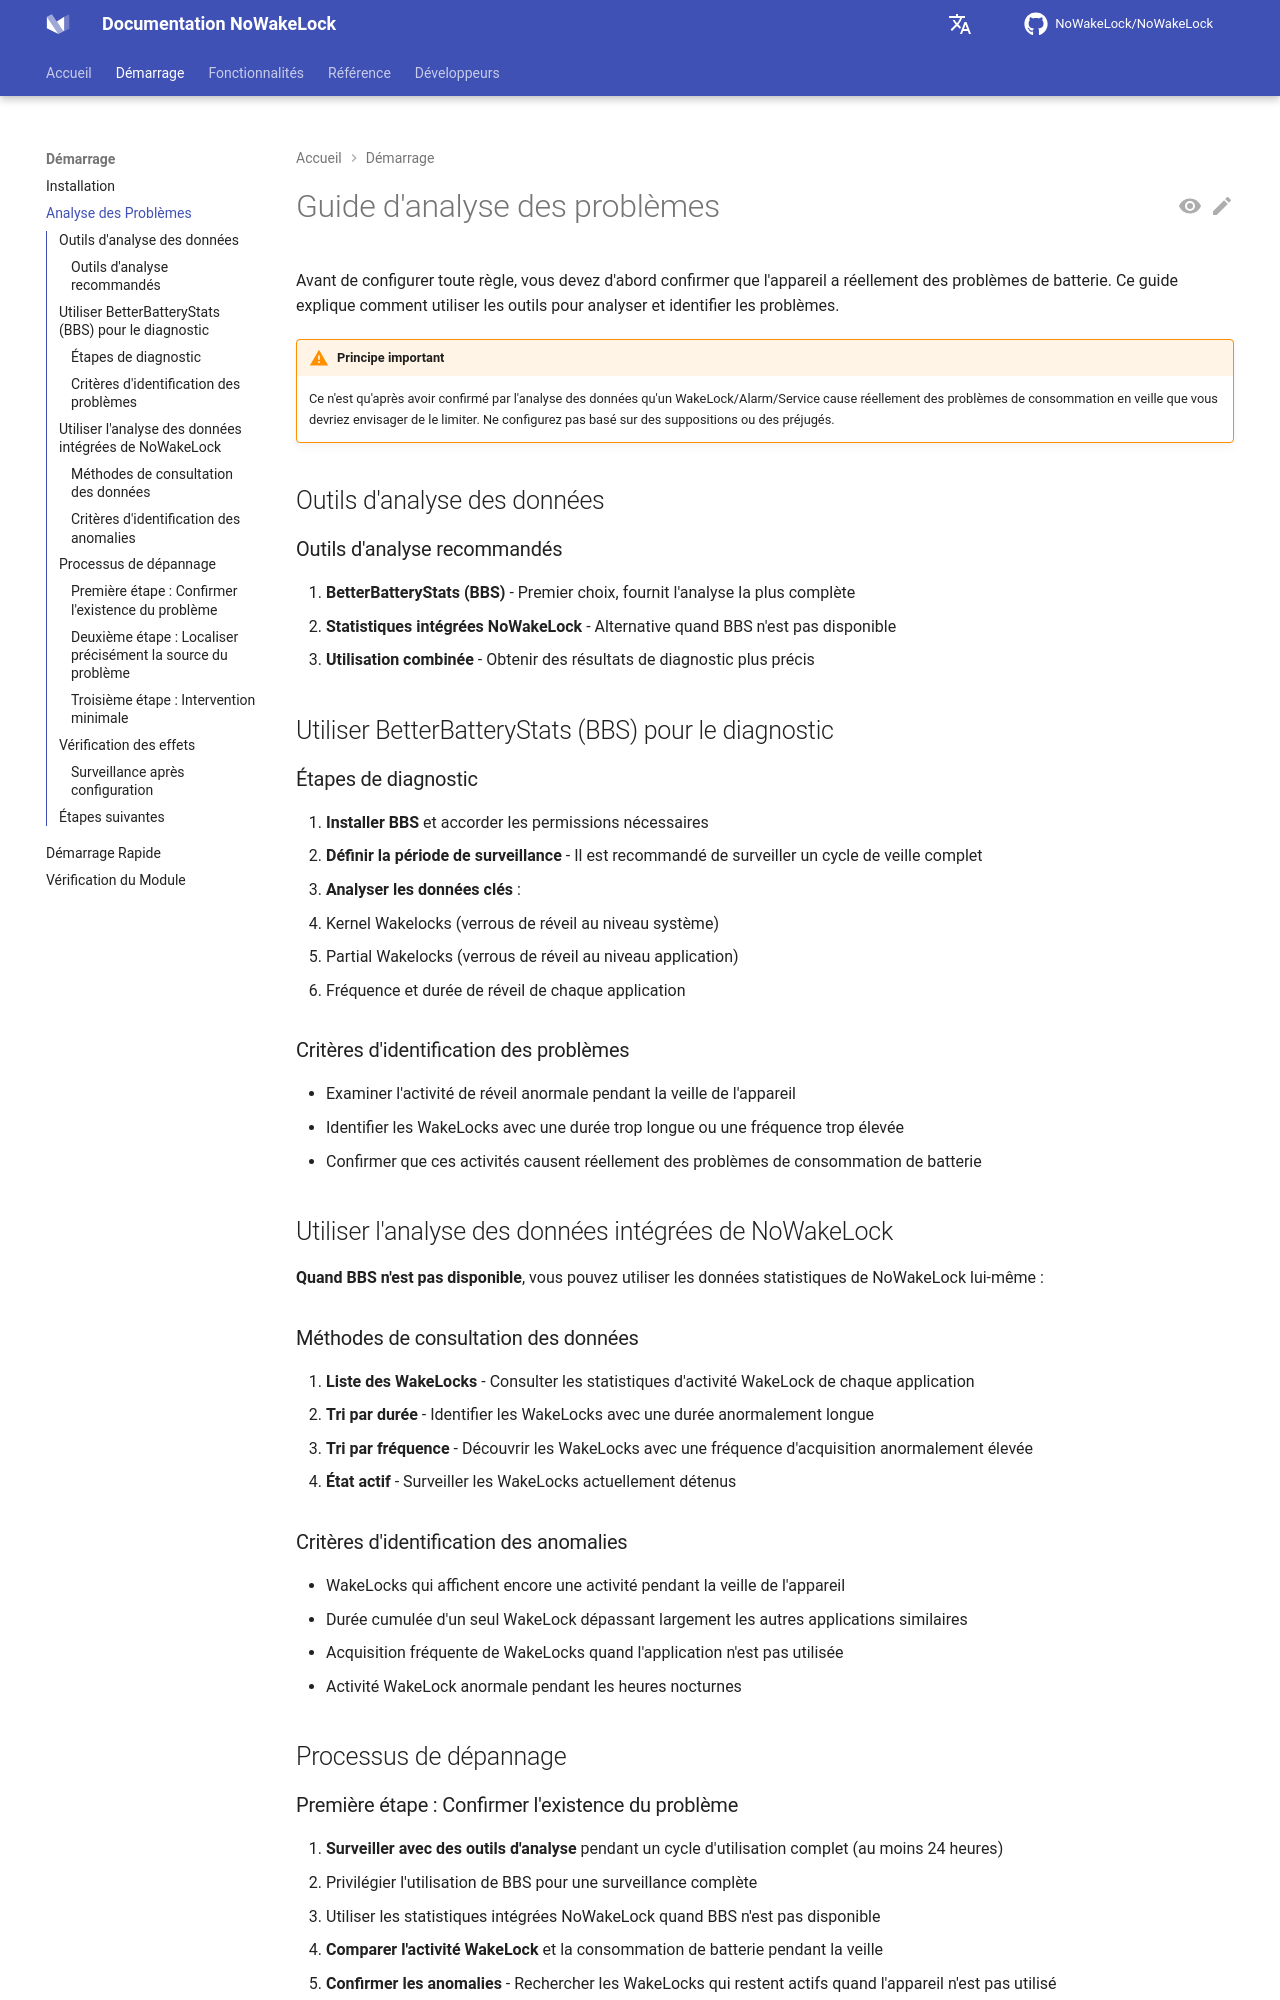

repository: q1016134519/NoWakeLock · page: fr/getting-started/problem-analysis/index.html · generator: mkdocs

# Guide d'analyse des problèmes

Avant de configurer toute règle, vous devez d'abord confirmer que l'appareil a réellement des problèmes de batterie. Ce guide explique comment utiliser les outils pour analyser et identifier les problèmes.

!!! warning "Principe important"
    Ce n'est qu'après avoir confirmé par l'analyse des données qu'un WakeLock/Alarm/Service cause réellement des problèmes de consommation en veille que vous devriez envisager de le limiter. Ne configurez pas basé sur des suppositions ou des préjugés.

## Outils d'analyse des données

### Outils d'analyse recommandés

1. **BetterBatteryStats (BBS)** - Premier choix, fournit l'analyse la plus complète
2. **Statistiques intégrées NoWakeLock** - Alternative quand BBS n'est pas disponible
3. **Utilisation combinée** - Obtenir des résultats de diagnostic plus précis

## Utiliser BetterBatteryStats (BBS) pour le diagnostic

### Étapes de diagnostic

1. **Installer BBS** et accorder les permissions nécessaires
2. **Définir la période de surveillance** - Il est recommandé de surveiller un cycle de veille complet
3. **Analyser les données clés** :
   - Kernel Wakelocks (verrous de réveil au niveau système)
   - Partial Wakelocks (verrous de réveil au niveau application)
   - Fréquence et durée de réveil de chaque application

### Critères d'identification des problèmes

- Examiner l'activité de réveil anormale pendant la veille de l'appareil
- Identifier les WakeLocks avec une durée trop longue ou une fréquence trop élevée
- Confirmer que ces activités causent réellement des problèmes de consommation de batterie

## Utiliser l'analyse des données intégrées de NoWakeLock

**Quand BBS n'est pas disponible**, vous pouvez utiliser les données statistiques de NoWakeLock lui-même :

### Méthodes de consultation des données

1. **Liste des WakeLocks** - Consulter les statistiques d'activité WakeLock de chaque application
2. **Tri par durée** - Identifier les WakeLocks avec une durée anormalement longue
3. **Tri par fréquence** - Découvrir les WakeLocks avec une fréquence d'acquisition anormalement élevée
4. **État actif** - Surveiller les WakeLocks actuellement détenus

### Critères d'identification des anomalies

- WakeLocks qui affichent encore une activité pendant la veille de l'appareil
- Durée cumulée d'un seul WakeLock dépassant largement les autres applications similaires
- Acquisition fréquente de WakeLocks quand l'application n'est pas utilisée
- Activité WakeLock anormale pendant les heures nocturnes

## Processus de dépannage

### Première étape : Confirmer l'existence du problème

1. **Surveiller avec des outils d'analyse** pendant un cycle d'utilisation complet (au moins 24 heures)
   - Privilégier l'utilisation de BBS pour une surveillance complète
   - Utiliser les statistiques intégrées NoWakeLock quand BBS n'est pas disponible
2. **Comparer l'activité WakeLock** et la consommation de batterie pendant la veille
3. **Confirmer les anomalies** - Rechercher les WakeLocks qui restent actifs quand l'appareil n'est pas utilisé
